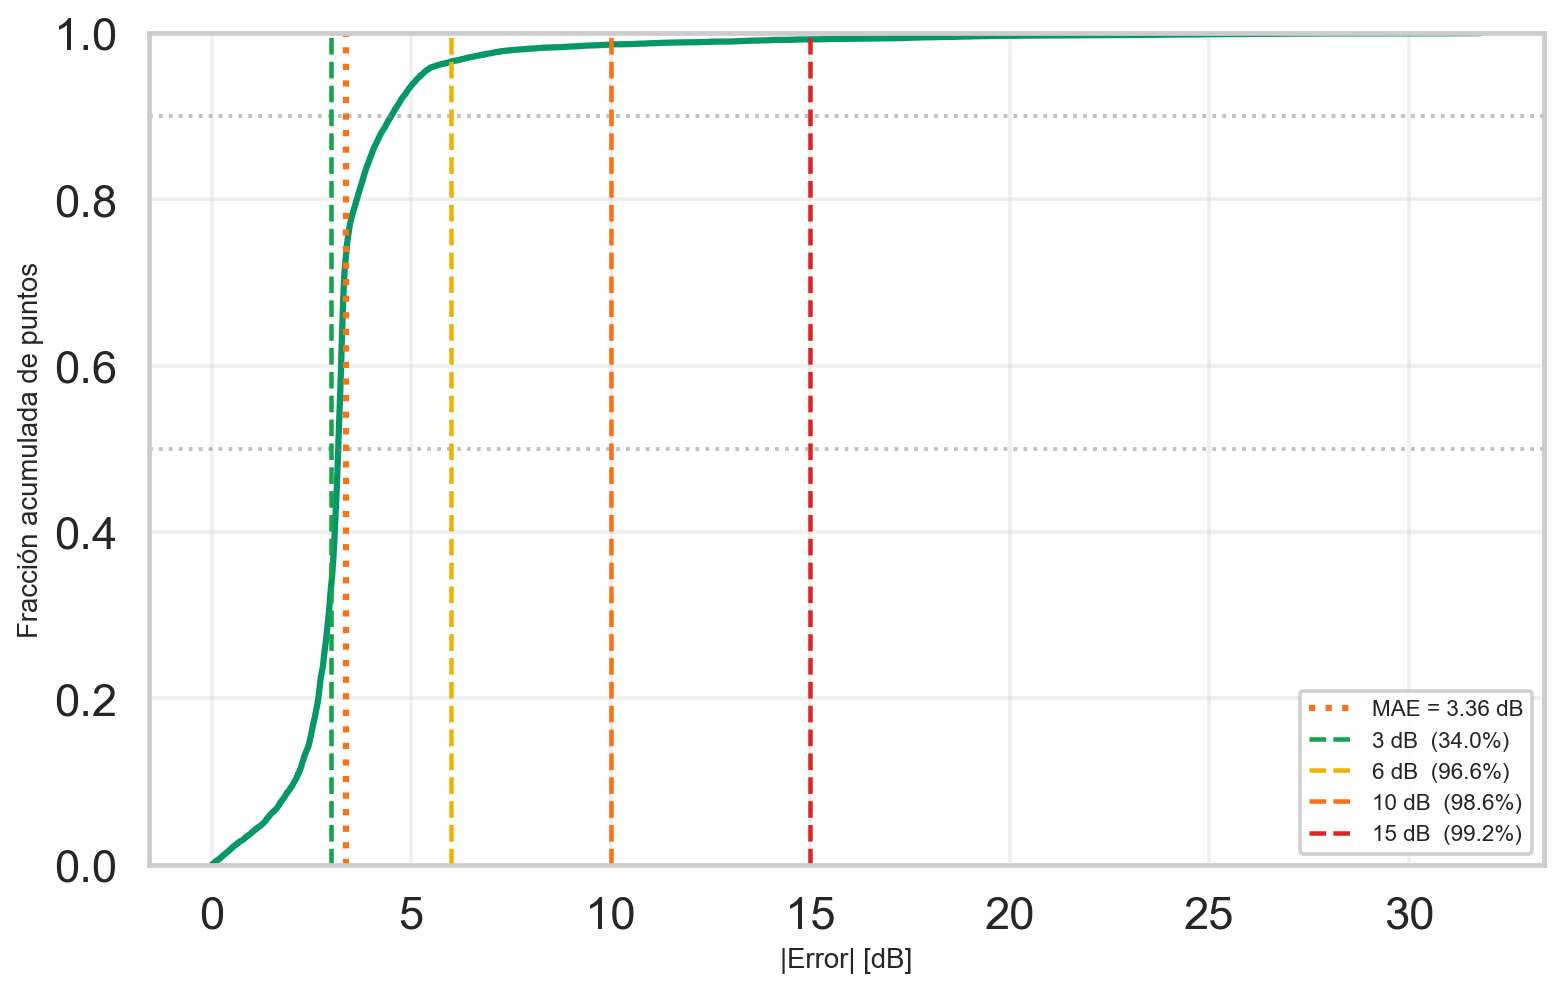

The file beside this chart, header and first rows:
abs_error_db, cdf
0.0075, 7.870916961826053e-05
0.0075, 0.0001574
0.01, 0.0002361
0.0125, 0.0003148
0.0125, 0.0003935
0.0125, 0.0004723
0.015, 0.000551
0.015, 0.0006297
0.0175, 0.0007084
0.0175, 0.0007871
0.0175, 0.0008658
0.0175, 0.0009445
0.02, 0.001023
0.025, 0.001102
0.03, 0.001181
0.03, 0.001259
0.035, 0.001338
0.0375, 0.001417
0.04, 0.001495
0.05, 0.001574
0.05, 0.001653
0.0525, 0.001732
0.055, 0.00181
0.055, 0.001889
0.06, 0.001968
0.06, 0.002046
0.06, 0.002125
0.0625, 0.002204
0.0625, 0.002283
0.065, 0.002361
0.0675, 0.00244
0.07, 0.002519
0.07, 0.002597
0.0725, 0.002676
0.0725, 0.002755
0.0725, 0.002834
0.075, 0.002912
0.0775, 0.002991
0.08, 0.00307
0.08, 0.003148
0.0825, 0.003227
0.085, 0.003306
0.085, 0.003384
0.085, 0.003463
0.0925, 0.003542
0.0925, 0.003621
0.095, 0.003699
0.0975, 0.003778
0.0975, 0.003857
0.0975, 0.003935
0.1, 0.004014
0.1025, 0.004093
0.1025, 0.004172
0.105, 0.00425
0.105, 0.004329
0.1075, 0.004408
0.11, 0.004486
0.11, 0.004565
0.1125, 0.004644
0.1125, 0.004723
... 12,645 more rows
